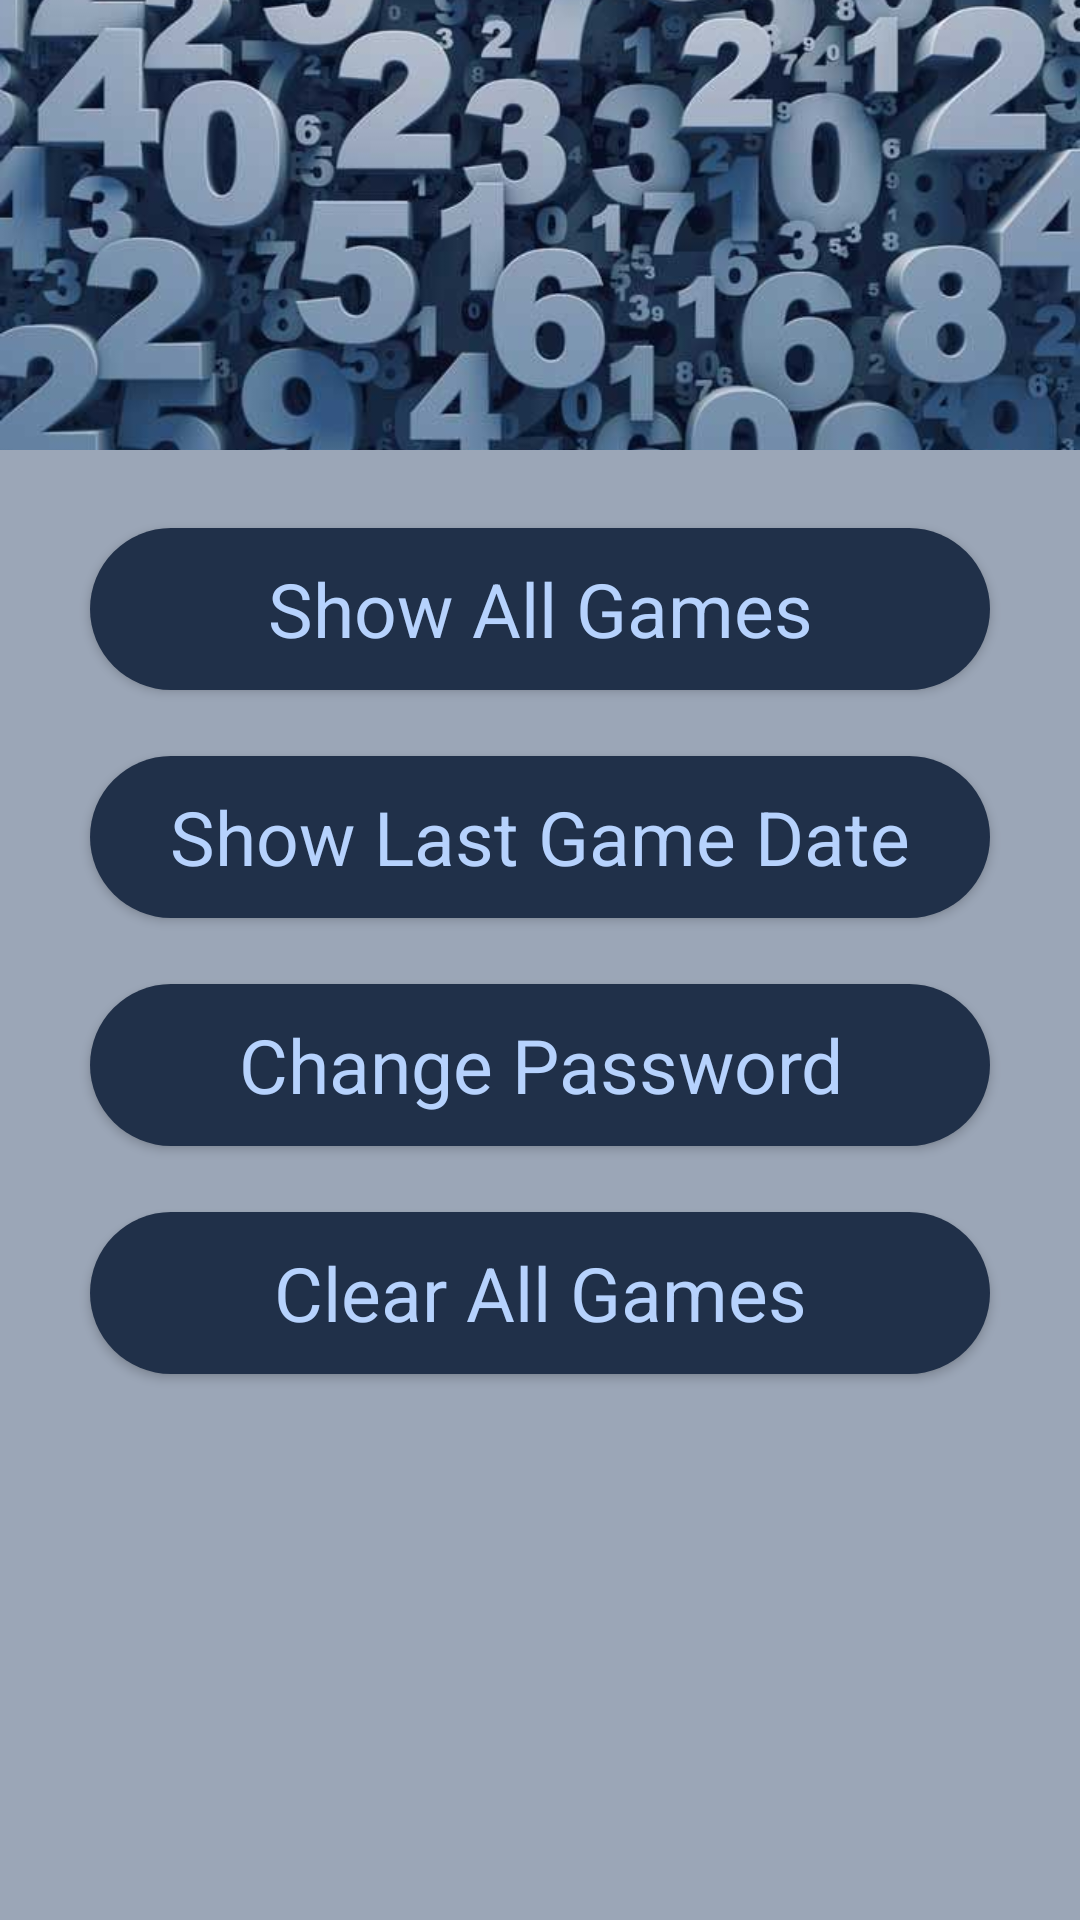

Android layout source for this screen:
<!-- AndroidManifest.xml: application theme Theme.NumperSeries -->
<!-- res/layout/activity_setting.xml -->
<?xml version="1.0" encoding="utf-8"?>
<androidx.coordinatorlayout.widget.CoordinatorLayout xmlns:android="http://schemas.android.com/apk/res/android"
    xmlns:app="http://schemas.android.com/apk/res-auto"
    xmlns:tools="http://schemas.android.com/tools"
    android:layout_width="match_parent"
    android:layout_height="match_parent"
    android:background="#833E5373"
    android:fitsSystemWindows="true"
    tools:context=".views.activities.SettingActivity">

    <com.google.android.material.appbar.AppBarLayout
        android:layout_width="match_parent"
        android:layout_height="150dp"
        android:fitsSystemWindows="true"

        >

        <com.google.android.material.appbar.CollapsingToolbarLayout
            android:layout_width="match_parent"
            android:layout_height="match_parent"
            android:fitsSystemWindows="true"
            app:contentScrim="@color/colorPrimaryVariant"
            app:layout_scrollFlags="scroll|exitUntilCollapsed|snap"
            >

            <androidx.appcompat.widget.AppCompatImageView
                android:layout_width="match_parent"
                android:layout_height="match_parent"
                android:fitsSystemWindows="true"
                android:scaleType="centerCrop"
                android:src="@drawable/image_numbers"
                app:layout_collapseMode="pin"
                >
            </androidx.appcompat.widget.AppCompatImageView>
            <androidx.appcompat.widget.Toolbar
                android:id="@+id/toolbar"
                android:layout_width="match_parent"
                android:layout_height="?actionBarSize"
                app:layout_collapseMode="pin"
                android:scrollbars="vertical"
                >
            </androidx.appcompat.widget.Toolbar>




        </com.google.android.material.appbar.CollapsingToolbarLayout>


    </com.google.android.material.appbar.AppBarLayout>

    <LinearLayout
        android:layout_width="match_parent"
        android:layout_height="wrap_content"
        android:orientation="vertical"
        app:layout_behavior="@string/appbar_scrolling_view_behavior"
        >

        <com.google.android.material.button.MaterialButton
            android:id="@+id/setting_btn_show_all_games"
            style="@style/Widget.MaterialComponents.TextInputLayout.OutlinedBox.Dense"
            android:layout_width="match_parent"
            android:layout_height="66dp"
            android:layout_marginStart="30dp"
            android:layout_marginTop="20dp"
            android:layout_marginEnd="30dp"
            android:layout_marginBottom="5dp"
            android:gravity="center"
            android:text="@string/setting_btn_show_all_games"
            android:textColor="#B6D2FD"
            android:textSize="25sp"
            app:cornerRadius="40dp" />

        <com.google.android.material.button.MaterialButton
            android:id="@+id/setting_btn_show_last_game"
            style="@style/Widget.MaterialComponents.TextInputLayout.OutlinedBox.Dense"
            android:layout_width="match_parent"
            android:layout_height="66dp"
            android:layout_marginStart="30dp"
            android:layout_marginTop="5dp"
            android:layout_marginEnd="30dp"
            android:layout_marginBottom="5dp"
            android:gravity="center"
            android:text="@string/setting_btn_show_last_game"
            android:textColor="#B6D2FD"
            android:textSize="25sp"
            app:cornerRadius="40dp" />

        <com.google.android.material.button.MaterialButton
            android:id="@+id/setting_btn_change_pass"
            style="@style/Widget.MaterialComponents.TextInputLayout.OutlinedBox.Dense"
            android:layout_width="match_parent"
            android:layout_height="66dp"
            android:layout_marginStart="30dp"
            android:layout_marginTop="5dp"
            android:layout_marginEnd="30dp"
            android:layout_marginBottom="5dp"
            android:gravity="center"
            android:text="@string/setting_btn_change_pass"
            android:textColor="#B6D2FD"
            android:textSize="25sp"
            app:cornerRadius="40dp" />

        <com.google.android.material.button.MaterialButton
            android:id="@+id/setting_btn_clear_all_games"
            style="@style/Widget.MaterialComponents.TextInputLayout.OutlinedBox.Dense"
            android:layout_width="match_parent"
            android:layout_height="66dp"
            android:layout_marginStart="30dp"
            android:layout_marginTop="5dp"
            android:layout_marginEnd="30dp"
            android:layout_marginBottom="5dp"
            android:gravity="center"
            android:text="@string/setting_btn_clear_all_games"
            android:textColor="#B6D2FD"
            android:textSize="25sp"
            app:cornerRadius="40dp" />

    </LinearLayout>
</androidx.coordinatorlayout.widget.CoordinatorLayout>
<!-- resources referenced by this layout -->
<resources>
  <color name="colorPrimaryVariant">#77203049</color>
  <!-- drawable image_numbers: png bitmap (drawable, 376339 bytes) -->
  <string name="setting_btn_change_pass">Change Password</string>
  <string name="setting_btn_clear_all_games"> Clear All Games </string>
  <string name="setting_btn_show_all_games">Show All Games</string>
  <string name="setting_btn_show_last_game">Show Last Game Date</string>
  <style name="Theme.NumperSeries" parent="Theme.MaterialComponents.DayNight.NoActionBar">
          
          <item name="colorPrimary">@color/colorPrimary</item>
          <item name="colorPrimaryVariant">@color/colorPrimaryVariant</item>
          <item name="colorOnPrimary">@color/colorOnPrimary</item>
          
          <item name="colorSecondary">@color/teal_200</item>
          <item name="colorSecondaryVariant">@color/teal_700</item>
          <item name="colorOnSecondary">@color/black</item>
          
          <item name="android:statusBarColor" tools:targetApi="l">@color/colorPrimaryVariant</item>
          
          <item name="windowNoTitle">true</item>
          <item name="windowActionBar">false</item>
          <item name="cornerSize">50%</item>
      </style>
  <color name="colorPrimary">#203049</color>
  <color name="colorOnPrimary">#46C3CCDB</color>
  <color name="teal_200">#FF03DAC5</color>
  <color name="teal_700">#FF018786</color>
  <color name="black">#FF000000</color>
</resources>
